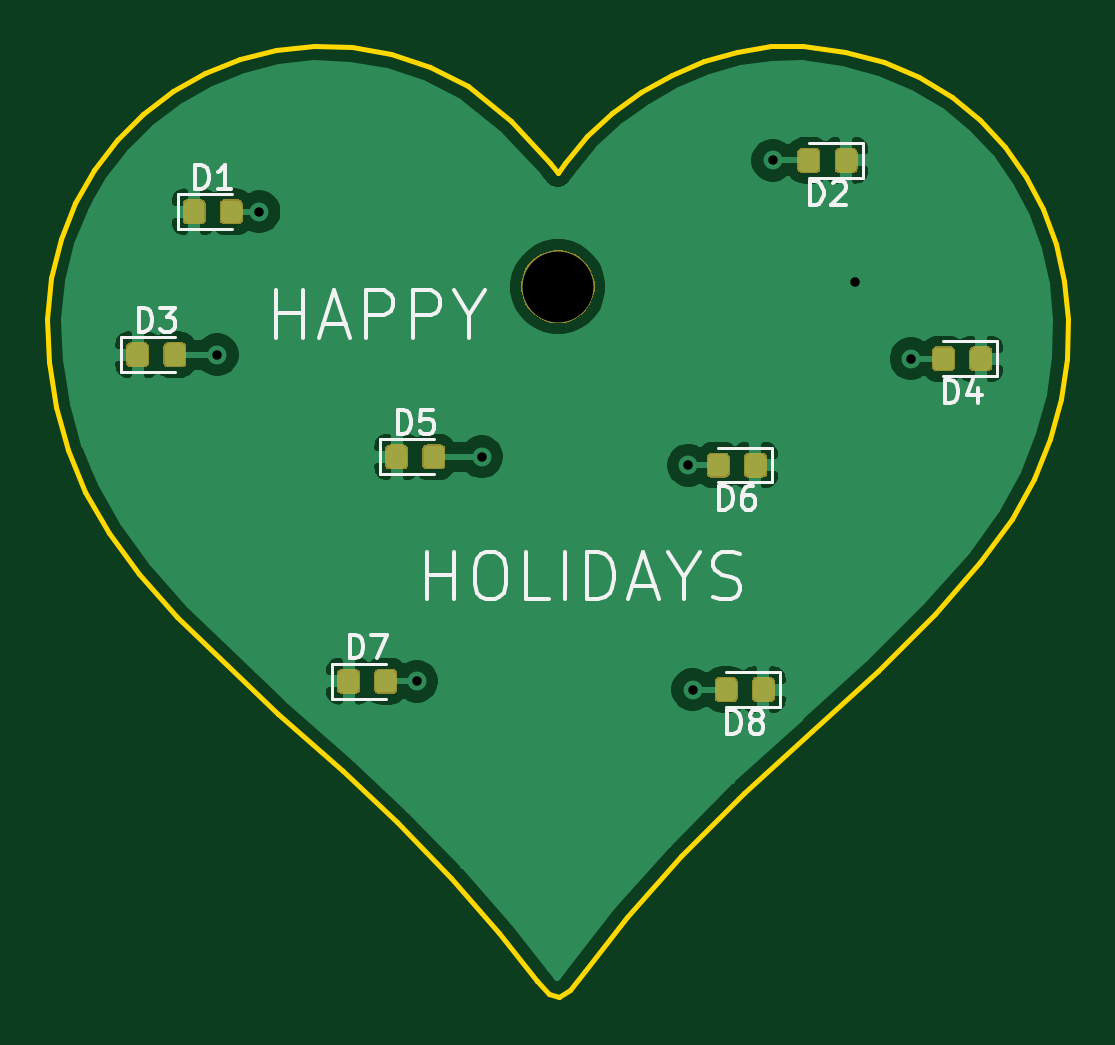
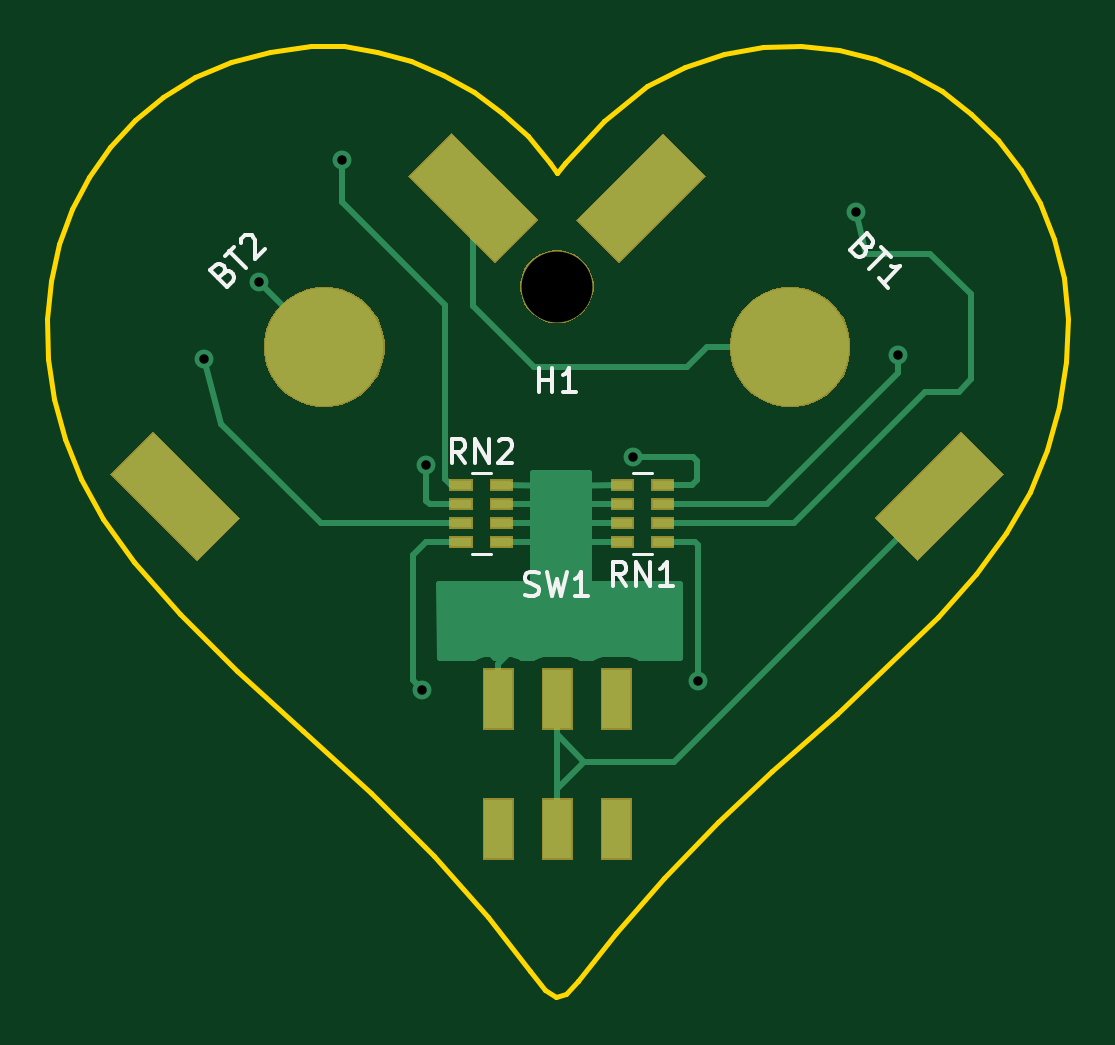
Circuit board: 11 layer files. Board 43.2 x 40.3 mm.
- bottom_copper: xmas_heart_2020-B_Cu.gbr (8109 bytes)
- bottom_mask: xmas_heart_2020-B_Mask.gbr (7237 bytes)
- paste: xmas_heart_2020-B_Paste.gbr (1774 bytes)
- bottom_silk: xmas_heart_2020-B_SilkS.gbr (4741 bytes)
- outline: xmas_heart_2020-Edge_Cuts.gbr (3888 bytes)
- top_copper: xmas_heart_2020-F_Cu.gbr (75948 bytes)
- top_mask: xmas_heart_2020-F_Mask.gbr (16229 bytes)
- paste: xmas_heart_2020-F_Paste.gbr (27844 bytes)
- top_silk: xmas_heart_2020-F_SilkS.gbr (9678 bytes)
- drill: xmas_heart_2020-NPTH.drl (303 bytes)
- drill: xmas_heart_2020-PTH.drl (426 bytes)

=== bottom_copper: xmas_heart_2020-B_Cu.gbr (8109 bytes, source omitted) ===
=== bottom_mask: xmas_heart_2020-B_Mask.gbr (7237 bytes, source omitted) ===
=== paste: xmas_heart_2020-B_Paste.gbr ===
G04 #@! TF.GenerationSoftware,KiCad,Pcbnew,(5.1.5)-3*
G04 #@! TF.CreationDate,2020-10-24T11:26:36-07:00*
G04 #@! TF.ProjectId,xmas_heart_2020,786d6173-5f68-4656-9172-745f32303230,rev?*
G04 #@! TF.SameCoordinates,Original*
G04 #@! TF.FileFunction,Paste,Bot*
G04 #@! TF.FilePolarity,Positive*
%FSLAX46Y46*%
G04 Gerber Fmt 4.6, Leading zero omitted, Abs format (unit mm)*
G04 Created by KiCad (PCBNEW (5.1.5)-3) date 2020-10-24 11:26:36*
%MOMM*%
%LPD*%
G04 APERTURE LIST*
%ADD10C,0.100000*%
%ADD11C,5.000000*%
%ADD12R,1.200000X2.500000*%
%ADD13R,0.900000X0.400000*%
G04 APERTURE END LIST*
D10*
G36*
X123972934Y-36091689D02*
G01*
X120366689Y-39697934D01*
X118598922Y-37930167D01*
X122205167Y-34323922D01*
X123972934Y-36091689D01*
G37*
G36*
X111351078Y-23469833D02*
G01*
X107744833Y-27076078D01*
X105977066Y-25308311D01*
X109583311Y-21702066D01*
X111351078Y-23469833D01*
G37*
D11*
X114975000Y-30700000D03*
D10*
G36*
X100640091Y-21702066D02*
G01*
X104246336Y-25308311D01*
X102478569Y-27076078D01*
X98872324Y-23469833D01*
X100640091Y-21702066D01*
G37*
G36*
X88018235Y-34323922D02*
G01*
X91624480Y-37930167D01*
X89856713Y-39697934D01*
X86250468Y-36091689D01*
X88018235Y-34323922D01*
G37*
D11*
X95248402Y-30700000D03*
D12*
X102611701Y-51100000D03*
X105111701Y-51100000D03*
X107611701Y-51100000D03*
X107611701Y-45600000D03*
X102611701Y-45600000D03*
X105111701Y-45600000D03*
D13*
X100650000Y-38150000D03*
X100650000Y-37350000D03*
X100650000Y-38950000D03*
X100650000Y-36550000D03*
X102350000Y-38950000D03*
X102350000Y-38150000D03*
X102350000Y-37350000D03*
X102350000Y-36550000D03*
X107475000Y-38950000D03*
X107475000Y-38150000D03*
X107475000Y-37350000D03*
X107475000Y-36550000D03*
X109175000Y-38950000D03*
X109175000Y-36550000D03*
X109175000Y-38150000D03*
X109175000Y-37350000D03*
M02*

=== bottom_silk: xmas_heart_2020-B_SilkS.gbr ===
G04 #@! TF.GenerationSoftware,KiCad,Pcbnew,(5.1.5)-3*
G04 #@! TF.CreationDate,2020-10-24T11:26:36-07:00*
G04 #@! TF.ProjectId,xmas_heart_2020,786d6173-5f68-4656-9172-745f32303230,rev?*
G04 #@! TF.SameCoordinates,Original*
G04 #@! TF.FileFunction,Legend,Bot*
G04 #@! TF.FilePolarity,Positive*
%FSLAX46Y46*%
G04 Gerber Fmt 4.6, Leading zero omitted, Abs format (unit mm)*
G04 Created by KiCad (PCBNEW (5.1.5)-3) date 2020-10-24 11:26:36*
%MOMM*%
%LPD*%
G04 APERTURE LIST*
%ADD10C,0.120000*%
%ADD11C,0.150000*%
G04 APERTURE END LIST*
D10*
X101900000Y-36030000D02*
X101100000Y-36030000D01*
X101900000Y-39470000D02*
X101100000Y-39470000D01*
X107925000Y-36030000D02*
X108725000Y-36030000D01*
X107925000Y-39470000D02*
X108725000Y-39470000D01*
D11*
X105886904Y-32602380D02*
X105886904Y-31602380D01*
X105886904Y-32078571D02*
X105315476Y-32078571D01*
X105315476Y-32602380D02*
X105315476Y-31602380D01*
X104315476Y-32602380D02*
X104886904Y-32602380D01*
X104601190Y-32602380D02*
X104601190Y-31602380D01*
X104696428Y-31745238D01*
X104791666Y-31840476D01*
X104886904Y-31888095D01*
X119227075Y-27559092D02*
X119092388Y-27491748D01*
X119025045Y-27491748D01*
X118924029Y-27525420D01*
X118823014Y-27626435D01*
X118789342Y-27727451D01*
X118789342Y-27794794D01*
X118823014Y-27895809D01*
X119092388Y-28165183D01*
X119799495Y-27458077D01*
X119563793Y-27222374D01*
X119462777Y-27188703D01*
X119395434Y-27188703D01*
X119294419Y-27222374D01*
X119227075Y-27289718D01*
X119193403Y-27390733D01*
X119193403Y-27458077D01*
X119227075Y-27559092D01*
X119462777Y-27794794D01*
X119193403Y-26851985D02*
X118789342Y-26447924D01*
X118284266Y-27357061D02*
X118991373Y-26649954D01*
X118519968Y-26313237D02*
X118519968Y-26245893D01*
X118486296Y-26144878D01*
X118317938Y-25976519D01*
X118216922Y-25942848D01*
X118149579Y-25942848D01*
X118048564Y-25976519D01*
X117981220Y-26043863D01*
X117913877Y-26178550D01*
X117913877Y-26986672D01*
X117476144Y-26548939D01*
X92107494Y-26447924D02*
X92040150Y-26582611D01*
X92040150Y-26649954D01*
X92073822Y-26750970D01*
X92174837Y-26851985D01*
X92275853Y-26885657D01*
X92343196Y-26885657D01*
X92444211Y-26851985D01*
X92713585Y-26582611D01*
X92006479Y-25875504D01*
X91770776Y-26111206D01*
X91737105Y-26212222D01*
X91737105Y-26279565D01*
X91770776Y-26380580D01*
X91838120Y-26447924D01*
X91939135Y-26481596D01*
X92006479Y-26481596D01*
X92107494Y-26447924D01*
X92343196Y-26212222D01*
X91400387Y-26481596D02*
X90996326Y-26885657D01*
X91905463Y-27390733D02*
X91198356Y-26683626D01*
X91097341Y-28198855D02*
X91501402Y-27794794D01*
X91299372Y-27996825D02*
X90592265Y-27289718D01*
X90760624Y-27323390D01*
X90895311Y-27323390D01*
X90996326Y-27289718D01*
X106470434Y-41185561D02*
X106327577Y-41233180D01*
X106089481Y-41233180D01*
X105994243Y-41185561D01*
X105946624Y-41137942D01*
X105899005Y-41042704D01*
X105899005Y-40947466D01*
X105946624Y-40852228D01*
X105994243Y-40804609D01*
X106089481Y-40756990D01*
X106279958Y-40709371D01*
X106375196Y-40661752D01*
X106422815Y-40614133D01*
X106470434Y-40518895D01*
X106470434Y-40423657D01*
X106422815Y-40328419D01*
X106375196Y-40280800D01*
X106279958Y-40233180D01*
X106041862Y-40233180D01*
X105899005Y-40280800D01*
X105565672Y-40233180D02*
X105327577Y-41233180D01*
X105137101Y-40518895D01*
X104946624Y-41233180D01*
X104708529Y-40233180D01*
X103803767Y-41233180D02*
X104375196Y-41233180D01*
X104089481Y-41233180D02*
X104089481Y-40233180D01*
X104184720Y-40376038D01*
X104279958Y-40471276D01*
X104375196Y-40518895D01*
X102190476Y-40802380D02*
X102523809Y-40326190D01*
X102761904Y-40802380D02*
X102761904Y-39802380D01*
X102380952Y-39802380D01*
X102285714Y-39850000D01*
X102238095Y-39897619D01*
X102190476Y-39992857D01*
X102190476Y-40135714D01*
X102238095Y-40230952D01*
X102285714Y-40278571D01*
X102380952Y-40326190D01*
X102761904Y-40326190D01*
X101761904Y-40802380D02*
X101761904Y-39802380D01*
X101190476Y-40802380D01*
X101190476Y-39802380D01*
X100190476Y-40802380D02*
X100761904Y-40802380D01*
X100476190Y-40802380D02*
X100476190Y-39802380D01*
X100571428Y-39945238D01*
X100666666Y-40040476D01*
X100761904Y-40088095D01*
X109015476Y-35602380D02*
X109348809Y-35126190D01*
X109586904Y-35602380D02*
X109586904Y-34602380D01*
X109205952Y-34602380D01*
X109110714Y-34650000D01*
X109063095Y-34697619D01*
X109015476Y-34792857D01*
X109015476Y-34935714D01*
X109063095Y-35030952D01*
X109110714Y-35078571D01*
X109205952Y-35126190D01*
X109586904Y-35126190D01*
X108586904Y-35602380D02*
X108586904Y-34602380D01*
X108015476Y-35602380D01*
X108015476Y-34602380D01*
X107586904Y-34697619D02*
X107539285Y-34650000D01*
X107444047Y-34602380D01*
X107205952Y-34602380D01*
X107110714Y-34650000D01*
X107063095Y-34697619D01*
X107015476Y-34792857D01*
X107015476Y-34888095D01*
X107063095Y-35030952D01*
X107634523Y-35602380D01*
X107015476Y-35602380D01*
M02*

=== outline: xmas_heart_2020-Edge_Cuts.gbr ===
G04 #@! TF.GenerationSoftware,KiCad,Pcbnew,(5.1.5)-3*
G04 #@! TF.CreationDate,2020-10-24T11:26:36-07:00*
G04 #@! TF.ProjectId,xmas_heart_2020,786d6173-5f68-4656-9172-745f32303230,rev?*
G04 #@! TF.SameCoordinates,Original*
G04 #@! TF.FileFunction,Profile,NP*
%FSLAX46Y46*%
G04 Gerber Fmt 4.6, Leading zero omitted, Abs format (unit mm)*
G04 Created by KiCad (PCBNEW (5.1.5)-3) date 2020-10-24 11:26:36*
%MOMM*%
%LPD*%
G04 APERTURE LIST*
%ADD10C,0.200000*%
G04 APERTURE END LIST*
D10*
X102642787Y-55489251D02*
X100584966Y-53162066D01*
X96008403Y-48656745D02*
X93262943Y-46234485D01*
X98297048Y-50802101D02*
X96008403Y-48656745D01*
X100584966Y-53162066D02*
X98297048Y-50802101D01*
X104241143Y-57536265D02*
X102642787Y-55489251D01*
X125951277Y-34593525D02*
X125260948Y-36301281D01*
X121791519Y-20114875D02*
X123003363Y-21102061D01*
X118682624Y-44397297D02*
X115876799Y-46947965D01*
X124340329Y-37990145D02*
X123008062Y-39819244D01*
X121090937Y-41988009D02*
X118682624Y-44397297D01*
X123003363Y-21102061D02*
X124057777Y-22235717D01*
X106269949Y-57108665D02*
X105644358Y-57911437D01*
X104241109Y-57536285D02*
X104241143Y-57536265D01*
X112720969Y-18190824D02*
X114131189Y-17975187D01*
X104730890Y-58103971D02*
X104241109Y-57536285D01*
X124947475Y-23499306D02*
X125665170Y-24876291D01*
X105164989Y-58236114D02*
X104730890Y-58103971D01*
X105644358Y-57911437D02*
X105164989Y-58236114D01*
X126203577Y-26350138D02*
X126555410Y-27904310D01*
X120429531Y-19290694D02*
X121791519Y-20114875D01*
X118924684Y-18646055D02*
X120429531Y-19290694D01*
X108048114Y-54812090D02*
X106269949Y-57108665D01*
X110332025Y-52257879D02*
X108048114Y-54812090D01*
X115876799Y-46947965D02*
X112986611Y-49588885D01*
X126670208Y-31187484D02*
X126418602Y-32883414D01*
X112986611Y-49588885D02*
X110332025Y-52257879D01*
X123008062Y-39819244D02*
X121090937Y-41988009D01*
X126713382Y-29522271D02*
X126670208Y-31187484D01*
X124057777Y-22235717D02*
X124947475Y-23499306D01*
X125260948Y-36301281D02*
X124340329Y-37990145D01*
X126418602Y-32883414D02*
X125951277Y-34593525D01*
X117284265Y-18197493D02*
X118924684Y-18646055D01*
X126555410Y-27904310D02*
X126713382Y-29522271D01*
X115515559Y-17961545D02*
X117284265Y-18197493D01*
X114131189Y-17975187D02*
X115515559Y-17961545D01*
X125665170Y-24876291D02*
X126203577Y-26350138D01*
X87388396Y-40313586D02*
X86108057Y-38552994D01*
X93199734Y-18127836D02*
X94790130Y-17956307D01*
X98058298Y-18305643D02*
X99697483Y-18851895D01*
X94790130Y-17956307D02*
X96416083Y-18011345D01*
X91664189Y-18513235D02*
X93199734Y-18127836D01*
X88834826Y-19874870D02*
X90202788Y-19099811D01*
X85484507Y-23203999D02*
X86456391Y-21939658D01*
X84683237Y-24606045D02*
X85484507Y-23203999D01*
X83877556Y-33260162D02*
X83570173Y-31337395D01*
X86108057Y-38552994D02*
X85116283Y-36821520D01*
X88987512Y-42149738D02*
X87388396Y-40313586D01*
X87579595Y-20825717D02*
X88834826Y-19874870D01*
X86456391Y-21939658D02*
X87579595Y-20825717D01*
X84071875Y-26133102D02*
X84683237Y-24606045D01*
X83496049Y-29511471D02*
X83669714Y-27772475D01*
X83570173Y-31337395D02*
X83496049Y-29511471D01*
X85116283Y-36821520D02*
X84382854Y-35072723D01*
X84382854Y-35072723D02*
X83877556Y-33260162D01*
X90202788Y-19099811D02*
X91664189Y-18513235D01*
X108639846Y-19900859D02*
X109944834Y-19168545D01*
X111315363Y-18593572D02*
X112720969Y-18190824D01*
X109944834Y-19168545D02*
X111315363Y-18593572D01*
X107430862Y-20775628D02*
X108639846Y-19900859D01*
X83669714Y-27772475D02*
X84071875Y-26133102D01*
X104800643Y-22892995D02*
X105111701Y-23326488D01*
X106348345Y-21777969D02*
X107430862Y-20775628D01*
X105422759Y-22892995D02*
X106348345Y-21777969D01*
X105111701Y-23326488D02*
X105422759Y-22892995D01*
X93262943Y-46234485D02*
X88987512Y-42149738D01*
X103144906Y-21153695D02*
X104800643Y-22892995D01*
X101314343Y-19662795D02*
X103144906Y-21153695D01*
X99697483Y-18851895D02*
X101314343Y-19662795D01*
X96416083Y-18011345D02*
X98058298Y-18305643D01*
M02*

=== top_copper: xmas_heart_2020-F_Cu.gbr (75948 bytes, source omitted) ===
=== top_mask: xmas_heart_2020-F_Mask.gbr (16229 bytes, source omitted) ===
=== paste: xmas_heart_2020-F_Paste.gbr (27844 bytes, source omitted) ===
=== top_silk: xmas_heart_2020-F_SilkS.gbr (9678 bytes, source omitted) ===
=== drill: xmas_heart_2020-NPTH.drl ===
M48
; DRILL file {KiCad (5.1.5)-3} date 10/24/2020 11:25:51 AM
; FORMAT={-:-/ absolute / inch / decimal}
; #@! TF.CreationDate,2020-10-24T11:25:51-07:00
; #@! TF.GenerationSoftware,Kicad,Pcbnew,(5.1.5)-3
; #@! TF.FileFunction,NonPlated,1,2,NPTH
FMAT,2
INCH
T1C0.1181
%
G90
G05
T1
X4.1388Y-1.1083
T0
M30

=== drill: xmas_heart_2020-PTH.drl ===
M48
; DRILL file {KiCad (5.1.5)-3} date 10/24/2020 11:25:51 AM
; FORMAT={-:-/ absolute / inch / decimal}
; #@! TF.CreationDate,2020-10-24T11:25:51-07:00
; #@! TF.GenerationSoftware,Kicad,Pcbnew,(5.1.5)-3
; #@! TF.FileFunction,Plated,1,2,PTH
FMAT,2
INCH
T1C0.0157
%
G90
G05
T1
X3.5709Y-1.2215
X3.6407Y-0.9833
X3.9035Y-1.7657
X4.0118Y-1.3917
X4.3563Y-1.4055
X4.3632Y-1.7795
X4.497Y-0.8976
X4.6348Y-1.1004
X4.7274Y-1.2283
T0
M30

